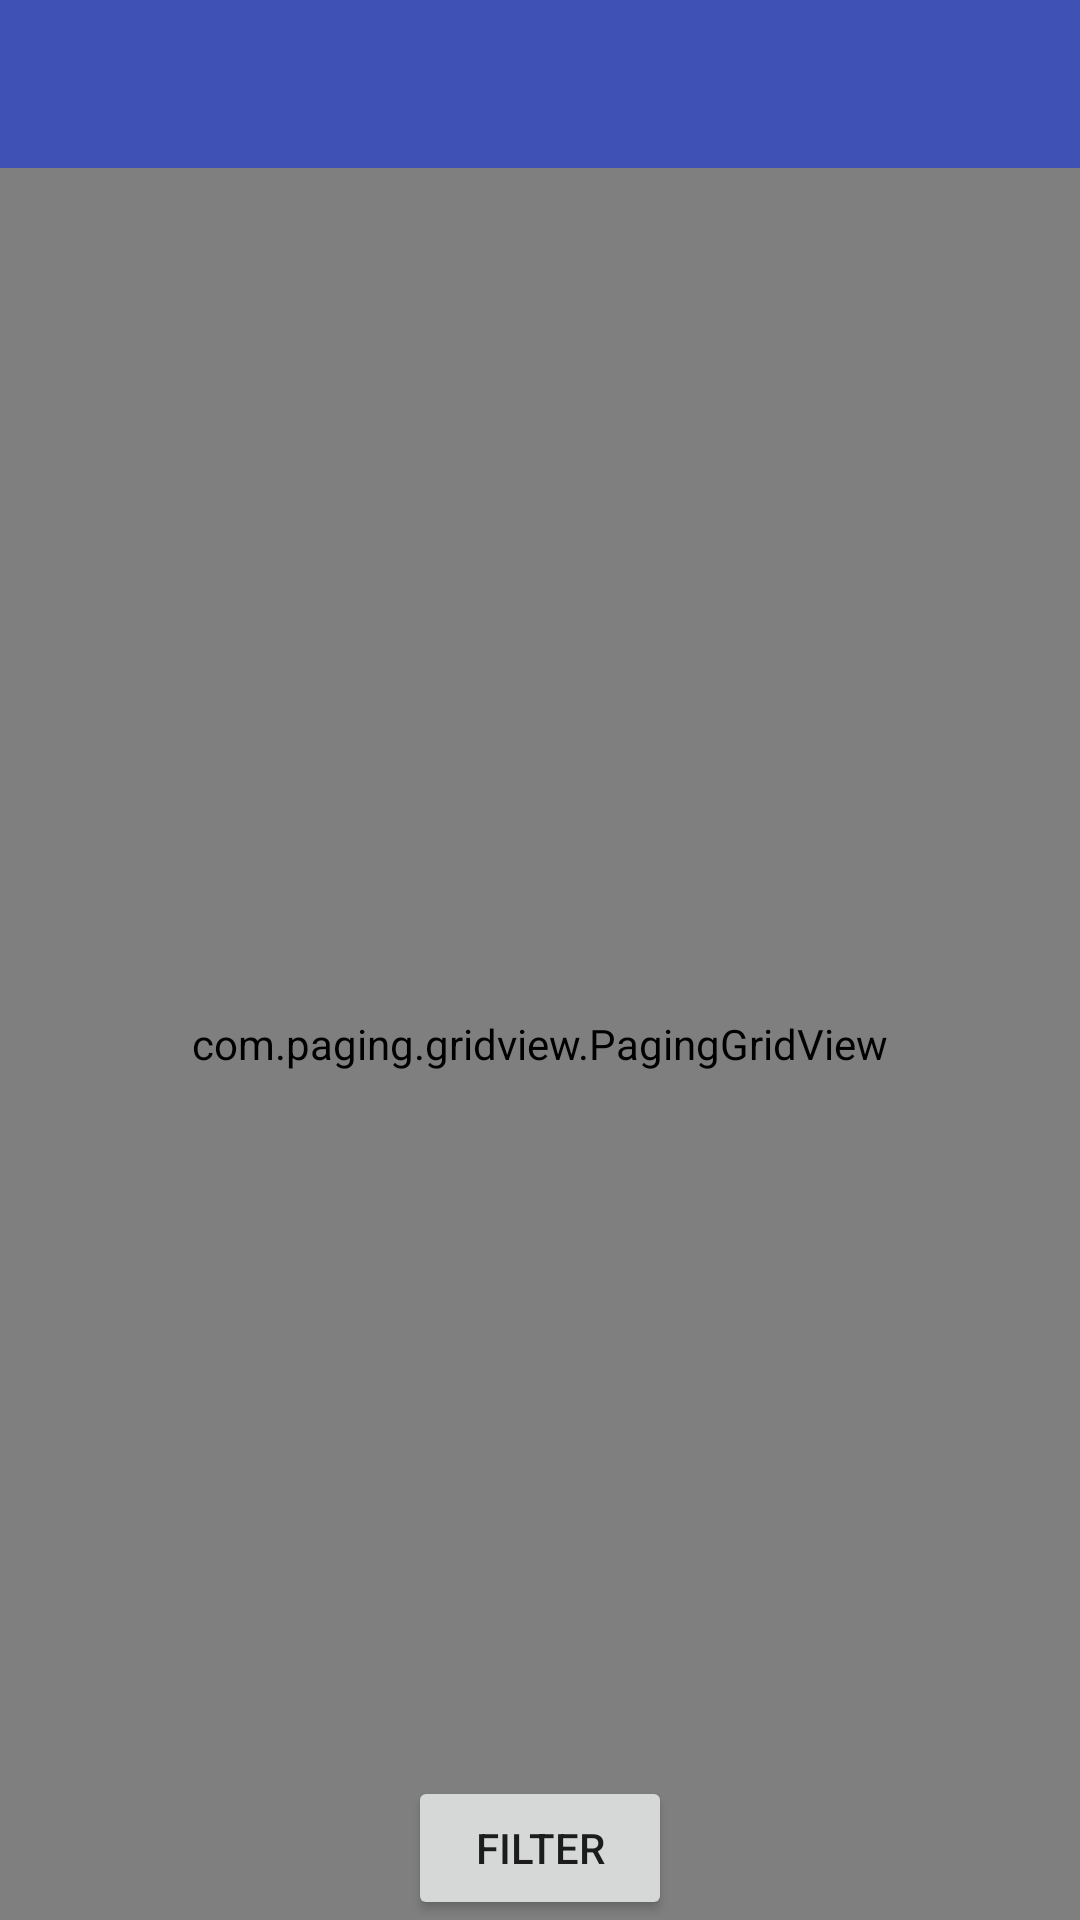

Layout XML and referenced resources for this Android screen:
<!-- AndroidManifest.xml: application theme AppTheme.NoActionBar -->
<!-- res/layout/activity_category_view.xml -->
<?xml version="1.0" encoding="utf-8"?>
<RelativeLayout xmlns:android="http://schemas.android.com/apk/res/android"
    xmlns:app="http://schemas.android.com/apk/res-auto"
    android:orientation="vertical" android:layout_width="match_parent"
    android:layout_height="match_parent"
    android:background="@color/list_bg"
    >

    <android.support.v7.widget.Toolbar
        android:id="@id/toolbar"
        android:layout_width="match_parent"
        android:layout_height="?actionBarSize"
        android:background="@color/colorPrimary"
        app:theme="@style/ThemeOverlay.AppCompat.ActionBar"
        android:theme="@style/ThemeOverlay.AppCompat.Dark"
        />

    <com.paging.gridview.PagingGridView
        android:id="@id/paging_grid_view"
        android:layout_width="match_parent"
        android:layout_height="match_parent"
        android:numColumns="2"
        android:verticalSpacing="@dimen/grid_vertical_spacing"
        android:horizontalSpacing="@dimen/grid_horizontal_spacing"
        android:layout_below="@id/toolbar"
        />

    <Button
        android:id="@+id/filter_button"
        android:layout_width="wrap_content"
        android:layout_height="wrap_content"
        android:text="Filter"
        android:layout_alignParentBottom="true"
        android:layout_centerHorizontal="true"

        />
    
    
    <TextView
        android:id="@id/empty_textview"
        android:layout_width="wrap_content"
        android:layout_height="wrap_content"
        android:textSize="@dimen/text_size_medium"
        android:layout_centerInParent="true"
        android:textColor="@android:color/black"
        android:text="@string/empty_text"
        android:layout_margin="10dp"
        android:visibility="gone"
        />

</RelativeLayout>
<!-- resources referenced by this layout -->
<resources>
  <color name="colorPrimary">#3F51B5</color>
  <color name="list_bg">#F3F3F3</color>
  <dimen name="grid_horizontal_spacing">2dp</dimen>
  <dimen name="grid_vertical_spacing">1dp</dimen>
  <dimen name="text_size_medium">16sp</dimen>
  <string name="empty_text">No items to display</string>
  <style name="AppTheme.NoActionBar">
          <item name="colorPrimary">@color/colorPrimary</item>
          <item name="colorPrimaryDark">@color/colorPrimaryDark</item>
          <item name="windowActionBar">false</item>
          <item name="windowNoTitle">true</item>
          <item name="drawerArrowStyle">@style/DrawerArrowStyle</item>
      </style>
  <color name="colorPrimaryDark">#303F9F</color>
  <style name="DrawerArrowStyle" parent="Widget.AppCompat.DrawerArrowToggle">
          <item name="spinBars">true</item>
          <item name="color">@android:color/white</item>
      </style>
</resources>
